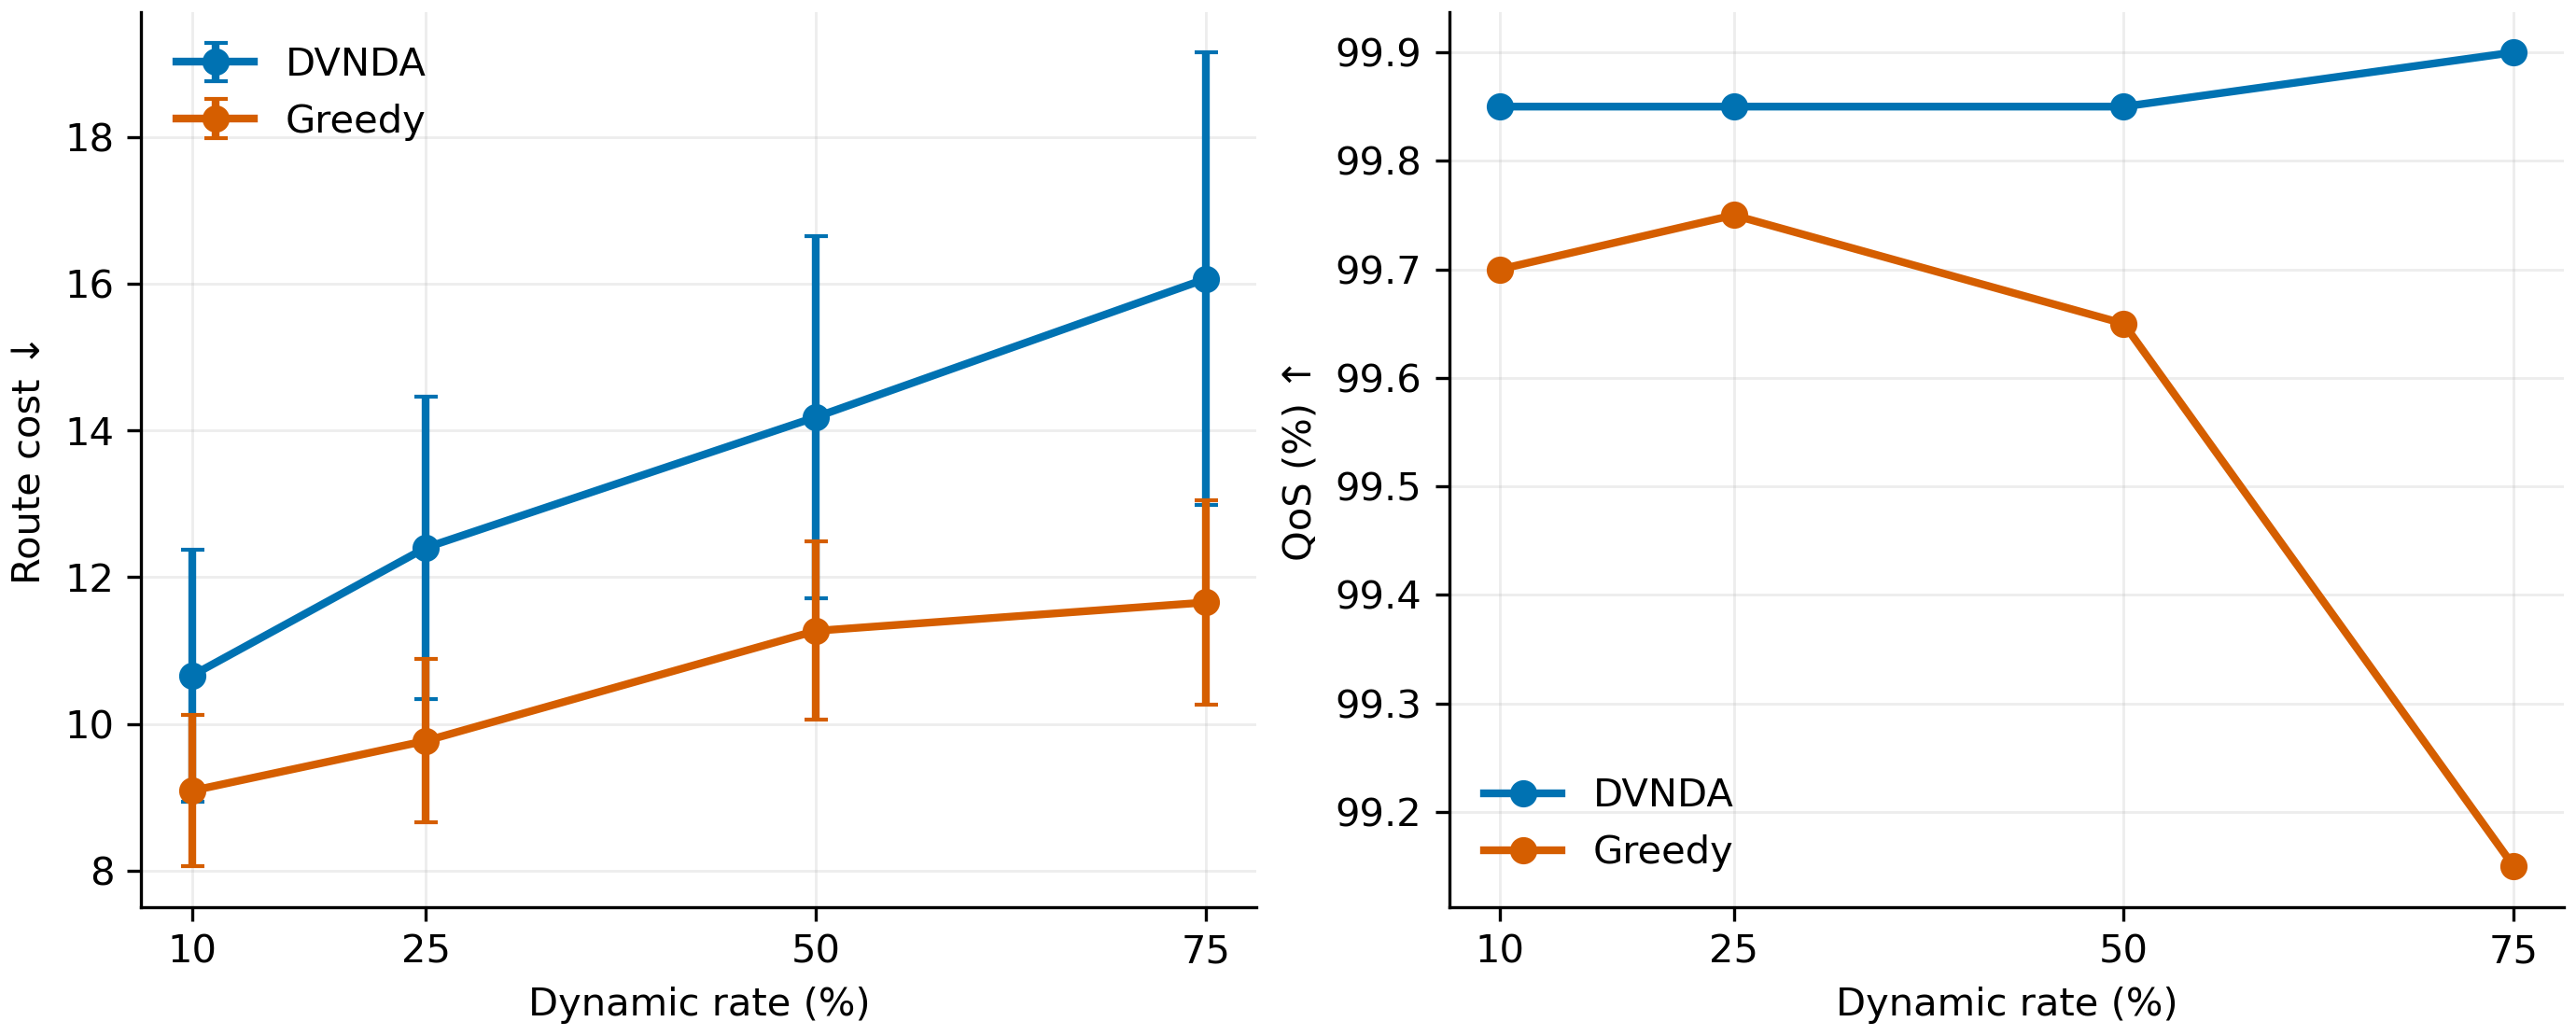

Source data for this figure (header and first rows):
dynamic_rate, method, test_instances, decode_rollouts, cost_mean, cost_sd, qos_mean, qos_sd, time_s, dataset_seed, checkpoint_epoch
0.1, Greedy, 100, 1, 9.088, 1.028, 0.997, 0.01389, 0.3457, 20260821, 50
0.1, DVNDA, 100, 1, 10.66, 1.718, 0.9985, 0.008572, 1.206, 20260821, 50
0.25, Greedy, 100, 1, 9.769, 1.115, 0.9975, 0.01095, 0.3957, 20260821, 50
0.25, DVNDA, 100, 1, 12.4, 2.059, 0.9985, 0.008572, 0.3905, 20260821, 50
0.5, Greedy, 100, 1, 11.27, 1.215, 0.9965, 0.01466, 0.4502, 20260821, 50
0.5, DVNDA, 100, 1, 14.18, 2.472, 0.9985, 0.008572, 0.4184, 20260821, 50
0.75, Greedy, 100, 1, 11.66, 1.39, 0.9915, 0.02139, 0.5079, 20260821, 50
0.75, DVNDA, 100, 1, 16.07, 3.087, 0.999, 0.007035, 0.3564, 20260821, 50
